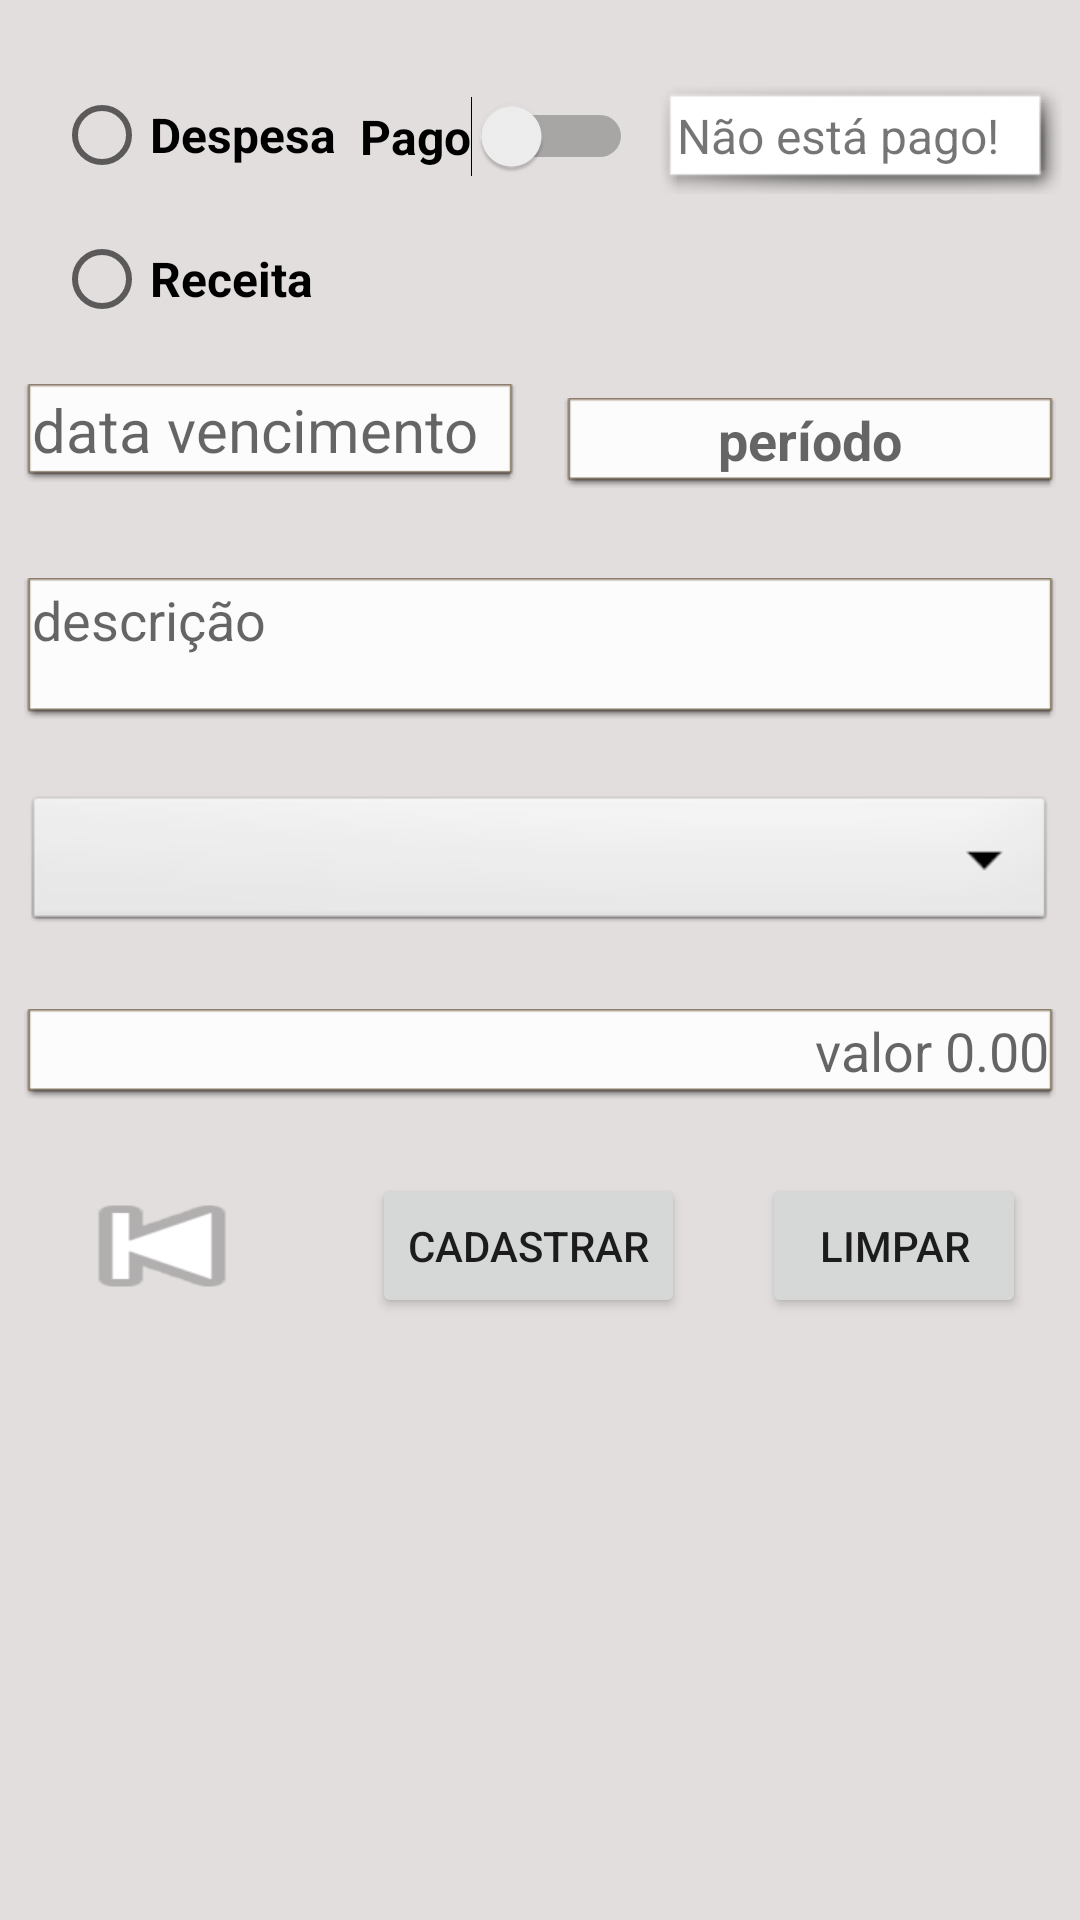

Write the Android layout XML for this screen, with the resource values it uses.
<!-- AndroidManifest.xml: application theme Theme.ControleDeDespesas -->
<!-- res/layout/activity_main.xml -->
<?xml version="1.0" encoding="utf-8"?>
<androidx.constraintlayout.widget.ConstraintLayout xmlns:android="http://schemas.android.com/apk/res/android"
    xmlns:app="http://schemas.android.com/apk/res-auto"
    xmlns:tools="http://schemas.android.com/tools"
    android:layout_width="match_parent"
    android:layout_height="match_parent"
    android:background="@color/cinzaclaro"
    tools:context=".Main.MainActivity">

    <EditText
        android:id="@+id/editTextDescricao"
        android:layout_width="0dp"
        android:layout_height="47dp"
        android:layout_marginStart="8dp"
        android:layout_marginLeft="8dp"
        android:layout_marginTop="16dp"
        android:layout_marginEnd="8dp"
        android:layout_marginRight="8dp"
        android:layout_marginBottom="16dp"
        android:background="@android:drawable/editbox_dropdown_light_frame"
        android:ems="10"
        android:gravity="start|top"
        android:hint="descrição"
        android:inputType="textMultiLine"
        app:layout_constraintBottom_toTopOf="@+id/spinner"
        app:layout_constraintEnd_toEndOf="parent"
        app:layout_constraintStart_toStartOf="parent"
        app:layout_constraintTop_toBottomOf="@+id/editTextData" />

    <EditText
        android:id="@+id/editTextValor"
        android:layout_width="0dp"
        android:layout_height="wrap_content"
        android:layout_marginStart="8dp"
        android:layout_marginLeft="8dp"
        android:layout_marginTop="8dp"
        android:layout_marginEnd="8dp"
        android:layout_marginRight="8dp"
        android:layout_marginBottom="24dp"
        android:background="@android:drawable/editbox_dropdown_light_frame"
        android:ems="10"
        android:gravity="right"
        android:hint="valor 0.00"
        android:inputType="numberDecimal"
        app:layout_constraintBottom_toTopOf="@+id/button2"
        app:layout_constraintEnd_toEndOf="parent"
        app:layout_constraintStart_toStartOf="parent"
        app:layout_constraintTop_toBottomOf="@+id/spinner" />

    <Spinner
        android:id="@+id/spinner"
        android:layout_width="0dp"
        android:layout_height="wrap_content"
        android:layout_marginStart="8dp"
        android:layout_marginLeft="8dp"
        android:layout_marginTop="8dp"
        android:layout_marginEnd="8dp"
        android:layout_marginRight="8dp"
        android:layout_marginBottom="16dp"
        android:background="@android:drawable/btn_dropdown"
        app:layout_constraintBottom_toTopOf="@+id/editTextValor"
        app:layout_constraintEnd_toEndOf="parent"
        app:layout_constraintStart_toStartOf="parent"
        app:layout_constraintTop_toBottomOf="@+id/editTextDescricao" />

    <EditText
        android:id="@+id/editTextData"
        android:layout_width="0dp"
        android:layout_height="wrap_content"
        android:layout_marginStart="8dp"
        android:layout_marginLeft="8dp"
        android:layout_marginTop="5dp"
        android:layout_marginEnd="8dp"
        android:layout_marginRight="8dp"
        android:layout_marginBottom="16dp"
        android:background="@android:drawable/editbox_dropdown_light_frame"
        android:editable="false"
        android:ems="10"
        android:focusableInTouchMode="false"
        android:foregroundGravity="bottom"
        android:hint="data vencimento"
        android:inputType="textPersonName"
        android:textSize="20sp"
        app:layout_constraintBottom_toTopOf="@+id/editTextDescricao"
        app:layout_constraintEnd_toStartOf="@+id/textViewPeriodo"
        app:layout_constraintStart_toStartOf="parent"
        app:layout_constraintTop_toBottomOf="@+id/radioGroup1" />

    <Switch
        android:id="@+id/switch1"
        android:layout_width="wrap_content"
        android:layout_height="wrap_content"
        android:layout_marginTop="21dp"
        android:layout_marginEnd="8dp"
        android:layout_marginRight="8dp"
        android:layout_marginBottom="58dp"
        android:text="Pago"
        android:textSize="16sp"
        android:textStyle="bold"
        app:layout_constraintBottom_toTopOf="@+id/editTextData"
        app:layout_constraintEnd_toStartOf="@+id/textDataPagamento"
        app:layout_constraintStart_toEndOf="@+id/radioGroup1"
        app:layout_constraintTop_toTopOf="parent" />

    <RadioGroup
        android:id="@+id/radioGroup1"
        android:layout_width="wrap_content"
        android:layout_height="wrap_content"
        android:layout_marginStart="18dp"
        android:layout_marginLeft="18dp"
        android:layout_marginTop="21dp"
        android:layout_marginEnd="8dp"
        android:layout_marginRight="8dp"
        android:layout_marginBottom="6dp"
        app:layout_constraintBottom_toTopOf="@+id/editTextData"
        app:layout_constraintEnd_toStartOf="@+id/switch1"
        app:layout_constraintStart_toStartOf="parent"
        app:layout_constraintTop_toTopOf="parent">

        <RadioButton
            android:id="@+id/radioButtonDespesa"
            android:layout_width="match_parent"
            android:layout_height="wrap_content"
            android:text="Despesa"
            android:textSize="16sp"
            android:textStyle="bold" />

        <RadioButton
            android:id="@+id/radioButtonGrafico"
            android:layout_width="match_parent"
            android:layout_height="wrap_content"
            android:text="Receita"
            android:textSize="16sp"
            android:textStyle="bold" />

    </RadioGroup>

    <TextView
        android:id="@+id/textDataPagamento"
        android:layout_width="0dp"
        android:layout_height="wrap_content"
        android:layout_marginTop="21dp"
        android:layout_marginEnd="6dp"
        android:layout_marginRight="6dp"
        android:layout_marginBottom="56dp"
        android:background="@android:drawable/picture_frame"
        android:text="Não está pago!"
        android:textSize="16sp"
        app:layout_constraintBottom_toTopOf="@+id/editTextData"
        app:layout_constraintEnd_toEndOf="parent"
        app:layout_constraintStart_toEndOf="@+id/switch1"
        app:layout_constraintTop_toTopOf="parent" />

    <TextView
        android:id="@+id/textViewTipo"
        android:layout_width="wrap_content"
        android:layout_height="wrap_content"
        android:layout_marginStart="36dp"
        android:layout_marginLeft="36dp"
        android:layout_marginTop="22dp"
        android:visibility="invisible"
        app:layout_constraintStart_toStartOf="@+id/textDataPagamento"
        app:layout_constraintTop_toBottomOf="@+id/textDataPagamento" />

    <TextView
        android:id="@+id/textViewCategoria"
        android:layout_width="wrap_content"
        android:layout_height="wrap_content"
        android:layout_marginTop="22dp"
        android:layout_marginEnd="32dp"
        android:layout_marginRight="32dp"
        android:visibility="invisible"
        app:layout_constraintEnd_toEndOf="parent"
        app:layout_constraintTop_toBottomOf="@+id/textDataPagamento" />

    <Button
        android:id="@+id/button2"
        android:layout_width="wrap_content"
        android:layout_height="wrap_content"
        android:layout_marginStart="8dp"
        android:layout_marginLeft="8dp"
        android:layout_marginTop="25dp"
        android:layout_marginEnd="8dp"
        android:layout_marginRight="8dp"
        android:onClick="salvar"
        android:text="Cadastrar"
        app:layout_constraintEnd_toStartOf="@+id/button"
        app:layout_constraintStart_toEndOf="@+id/button3"
        app:layout_constraintTop_toBottomOf="@+id/editTextValor" />

    <TextView
        android:id="@+id/textViewPeriodo"
        android:layout_width="0dp"
        android:layout_height="wrap_content"
        android:layout_marginStart="8dp"
        android:layout_marginLeft="8dp"
        android:layout_marginTop="16dp"
        android:layout_marginEnd="8dp"
        android:layout_marginRight="8dp"
        android:layout_marginBottom="19dp"
        android:background="@android:drawable/editbox_dropdown_light_frame"
        android:gravity="center"
        android:hint="período"
        android:textSize="18sp"
        android:textStyle="bold"
        app:layout_constraintBottom_toTopOf="@+id/editTextDescricao"
        app:layout_constraintEnd_toEndOf="parent"
        app:layout_constraintStart_toEndOf="@+id/editTextData"
        app:layout_constraintTop_toBottomOf="@+id/textViewCategoria" />

    <Button
        android:id="@+id/button"
        android:layout_width="wrap_content"
        android:layout_height="wrap_content"
        android:layout_marginStart="8dp"
        android:layout_marginLeft="8dp"
        android:layout_marginTop="25dp"
        android:layout_marginEnd="8dp"
        android:layout_marginRight="8dp"
        android:onClick="limpar"
        android:text="LIMPAR"
        app:layout_constraintEnd_toEndOf="parent"
        app:layout_constraintStart_toEndOf="@+id/button2"
        app:layout_constraintTop_toBottomOf="@+id/editTextValor" />

    <Button
        android:id="@+id/button3"
        android:layout_width="wrap_content"
        android:layout_height="wrap_content"
        android:layout_marginTop="25dp"
        android:layout_marginEnd="8dp"
        android:layout_marginRight="8dp"
        android:background="@android:drawable/ic_media_previous"
        app:layout_constraintEnd_toStartOf="@+id/button2"
        app:layout_constraintStart_toStartOf="parent"
        app:layout_constraintTop_toBottomOf="@+id/editTextValor" />

</androidx.constraintlayout.widget.ConstraintLayout>
<!-- resources referenced by this layout -->
<resources>
  <color name="cinzaclaro">#E3DEDE</color>
  <style name="Theme.ControleDeDespesas" parent="Theme.MaterialComponents.DayNight.DarkActionBar">
          
          <item name="colorPrimary">@color/purple_500</item>
          <item name="colorPrimaryVariant">@color/purple_700</item>
          <item name="colorOnPrimary">@color/white</item>
          
          <item name="colorSecondary">@color/teal_200</item>
          <item name="colorSecondaryVariant">@color/teal_700</item>
          <item name="colorOnSecondary">@color/black</item>
          
          <item name="android:statusBarColor" tools:targetApi="l">?attr/colorPrimaryVariant</item>
          
      </style>
  <color name="purple_500">#FF6200EE</color>
  <color name="purple_700">#FF3700B3</color>
  <color name="white">#FFFFFFFF</color>
  <color name="teal_200">#FF03DAC5</color>
  <color name="teal_700">#FF018786</color>
  <color name="black">#FF000000</color>
</resources>
